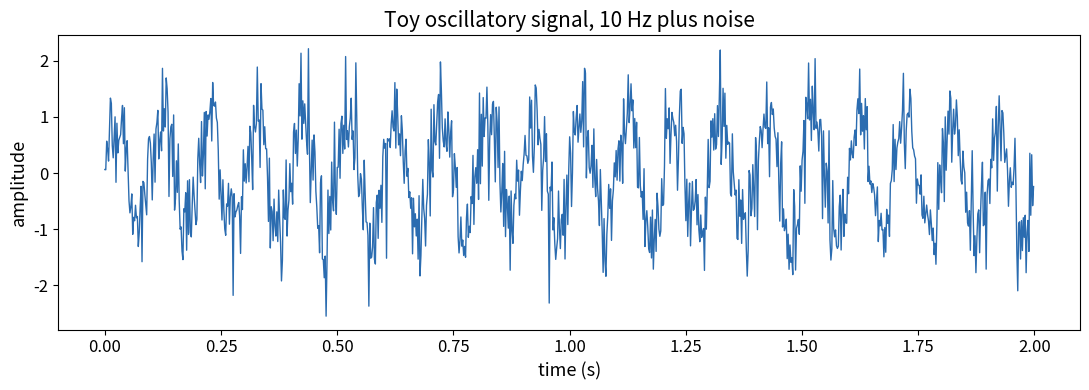
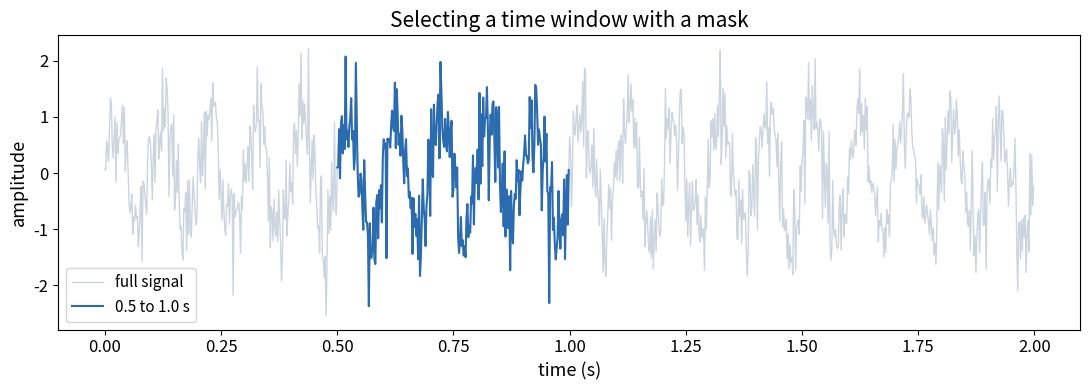

These figures' Python source, in order:
import time
import numpy as np

n = 1_000_000
py_list = list(range(n))
np_array = np.arange(n)

t0 = time.time()
doubled_list = [x * 2 for x in py_list]
list_time = time.time() - t0

t0 = time.time()
doubled_array = np_array * 2
array_time = time.time() - t0

print(f"list:  {list_time * 1000:7.1f} ms")
print(f"array: {array_time * 1000:7.1f} ms")
print(f"NumPy was about {list_time / array_time:.0f}x faster")

import numpy as np

a = np.array([1, 2, 3, 4, 5])          # from a list
b = np.zeros(5)                         # five zeros
c = np.arange(0, 1, 0.2)                # start, stop, step
d = np.linspace(0, 1, 5)                # five values from 0 to 1 inclusive

print(a)
print(b)
print(c)
print(d)
print(a.shape, a.dtype)

import numpy as np


def generate_toy_signal(duration=2.0, sampling_rate=500.0, noise_level=0.5,
                        freq=10.0, amplitude=1.0, seed=0):
    """A toy oscillatory signal: one sine wave plus white noise.

    This is not a recording. It is a stand-in that behaves enough like an
    alpha rhythm to practise on. Returns the time axis and the signal.
    """
    rng = np.random.default_rng(seed)
    t = np.arange(0, duration, 1 / sampling_rate)
    signal = amplitude * np.sin(2 * np.pi * freq * t)
    signal = signal + noise_level * rng.standard_normal(t.size)
    return t, signal

t, signal = generate_toy_signal(duration=2.0, sampling_rate=500.0, noise_level=0.5)

print("time axis:", t.shape, "from", t[0], "to", t[-1], "s")
print("signal:   ", signal.shape, signal.dtype)
print("first five values:", signal[:5])

import matplotlib.pyplot as plt

fig, ax = plt.subplots(figsize=(11, 4))
ax.plot(t, signal, linewidth=1, color="#2b6cb0")
ax.set_xlabel("time (s)", fontsize=13)
ax.set_ylabel("amplitude", fontsize=13)
ax.set_title("Toy oscillatory signal, 10 Hz plus noise", fontsize=15)
ax.tick_params(labelsize=12)
plt.tight_layout()
plt.show()

print(f"mean      {signal.mean():7.3f}")
print(f"std       {signal.std():7.3f}")
print(f"min       {signal.min():7.3f}")
print(f"max       {signal.max():7.3f}")
print(f"peak time {t[signal.argmax()]:7.3f} s")

# first 200 samples
print(signal[:200].shape)

# everything between 0.5 and 1.0 seconds, by condition
window = (t >= 0.5) & (t < 1.0)
print(window[:10])                     # a mask of True and False
print(signal[window].shape, "samples in the window")
print(f"mean in window: {signal[window].mean():.3f}")

fig, ax = plt.subplots(figsize=(11, 4))
ax.plot(t, signal, linewidth=1, color="#cbd5e0", label="full signal")
ax.plot(t[window], signal[window], linewidth=1.5, color="#2b6cb0", label="0.5 to 1.0 s")
ax.set_xlabel("time (s)", fontsize=13)
ax.set_ylabel("amplitude", fontsize=13)
ax.set_title("Selecting a time window with a mask", fontsize=15)
ax.tick_params(labelsize=12)
ax.legend(fontsize=11)
plt.tight_layout()
plt.show()
